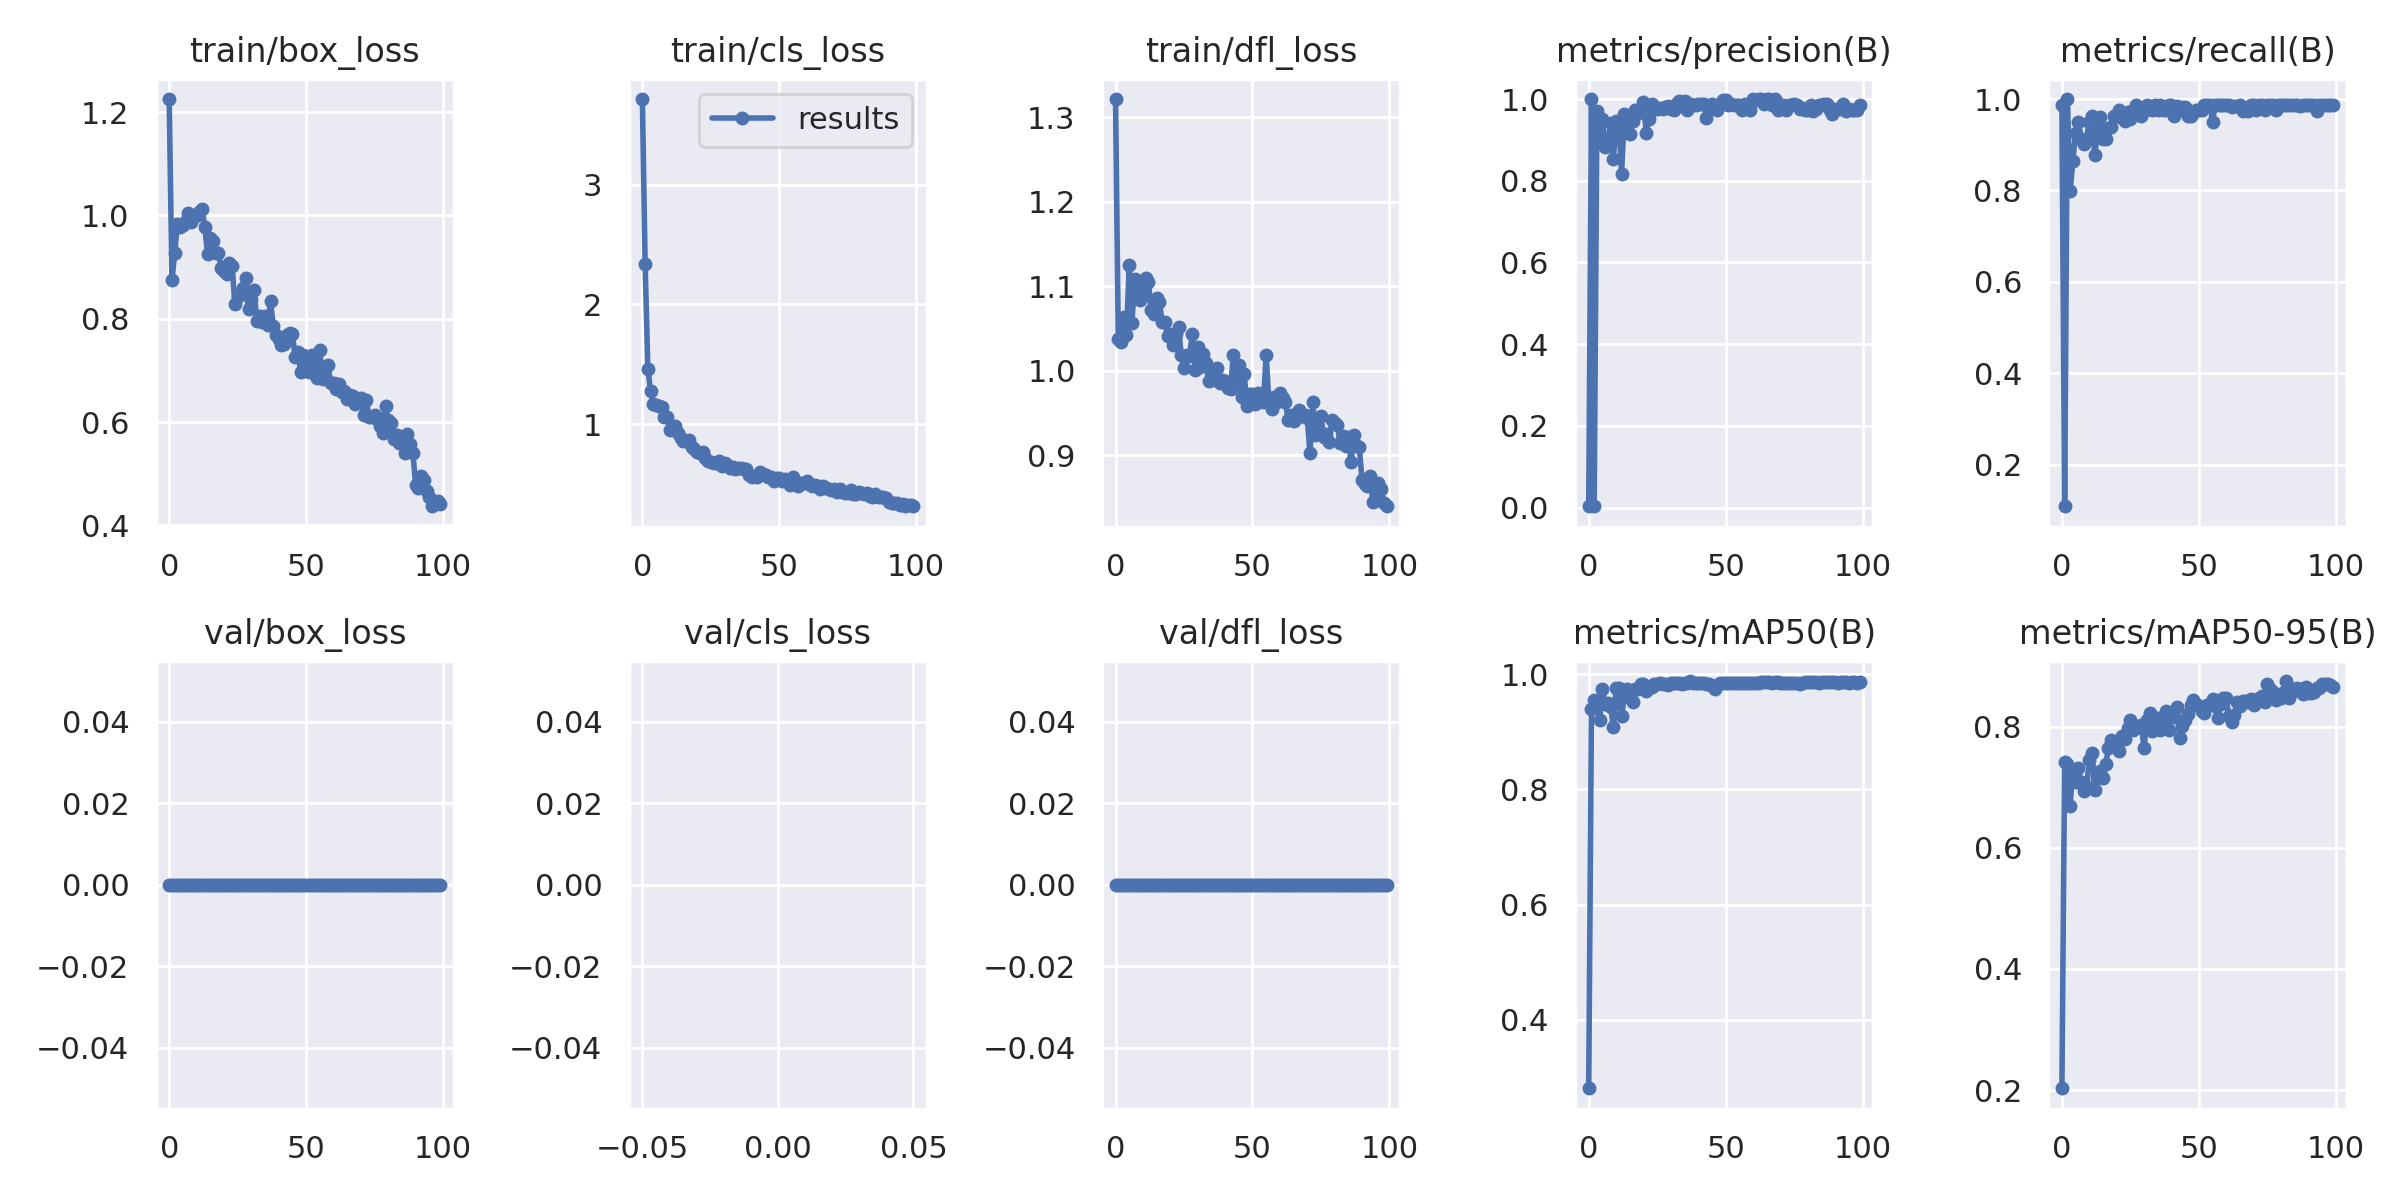

The file beside this chart, header and first rows:
epoch, train/box_loss, train/cls_loss, train/dfl_loss, metrics/precision(B), metrics/recall(B), metrics/mAP50(B), metrics/mAP50-95(B), val/box_loss, val/cls_loss, val/dfl_loss, lr/pg0, lr/pg1, lr/pg2
0, 1.225, 3.713, 1.322, 0.00329, 0.9877, 0.2807, 0.2032, 0, inf, 0, 0.0847, 0.0017, 0.0017
1, 0.8742, 2.338, 1.037, 1, 0.1095, 0.9393, 0.7417, 0, inf, 0, 0.06846, 0.003465, 0.003465
2, 0.9272, 1.466, 1.034, 0.00333, 1, 0.9557, 0.7376, 0, inf, 0, 0.05219, 0.005195, 0.005195
3, 0.984, 1.276, 1.063, 0.97, 0.799, 0.9443, 0.6694, 0, inf, 0, 0.03589, 0.006889, 0.006889
4, 0.9774, 1.167, 1.043, 0.9105, 0.8642, 0.9205, 0.7291, 0, inf, 0, 0.01955, 0.008548, 0.008548
5, 0.9806, 1.165, 1.126, 0.9513, 0.9259, 0.9751, 0.7088, 0, inf, 0, 0.009505, 0.009505, 0.009505
6, 0.9891, 1.15, 1.057, 0.8826, 0.9506, 0.9482, 0.7313, 0, inf, 0, 0.009505, 0.009505, 0.009505
7, 1.004, 1.147, 1.109, 0.8952, 0.9136, 0.95, 0.7078, 0, inf, 0, 0.009406, 0.009406, 0.009406
8, 0.9865, 1.066, 1.099, 0.9406, 0.9012, 0.9438, 0.6943, 0, inf, 0, 0.009307, 0.009307, 0.009307
9, 0.9979, 1.06, 1.084, 0.854, 0.9136, 0.9091, 0.7002, 0, inf, 0, 0.009208, 0.009208, 0.009208
10, 1.001, 0.9562, 1.089, 0.9452, 0.9506, 0.9769, 0.7445, 0, inf, 0, 0.009109, 0.009109, 0.009109
11, 1.007, 0.9653, 1.11, 0.9387, 0.963, 0.9769, 0.7571, 0, inf, 0, 0.00901, 0.00901, 0.00901
12, 1.013, 0.9873, 1.105, 0.8163, 0.8778, 0.927, 0.6958, 0, inf, 0, 0.008911, 0.008911, 0.008911
13, 0.977, 0.9321, 1.072, 0.9644, 0.9259, 0.9614, 0.7148, 0, inf, 0, 0.008812, 0.008812, 0.008812
14, 0.9263, 0.8826, 1.067, 0.9511, 0.9609, 0.9738, 0.727, 0, inf, 0, 0.008713, 0.008713, 0.008713
15, 0.9563, 0.8637, 1.085, 0.9134, 0.912, 0.9622, 0.7147, 0, inf, 0, 0.008614, 0.008614, 0.008614
16, 0.9502, 0.8632, 1.082, 0.9457, 0.9136, 0.9527, 0.7375, 0, inf, 0, 0.008515, 0.008515, 0.008515
17, 0.928, 0.8665, 1.058, 0.9743, 0.9363, 0.9752, 0.7642, 0, inf, 0, 0.008416, 0.008416, 0.008416
18, 0.927, 0.8144, 1.058, 0.9654, 0.9383, 0.9739, 0.777, 0, inf, 0, 0.008317, 0.008317, 0.008317
19, 0.8976, 0.7987, 1.041, 0.9726, 0.963, 0.9827, 0.7734, 0, inf, 0, 0.008218, 0.008218, 0.008218
20, 0.8923, 0.7738, 1.044, 0.9931, 0.963, 0.9836, 0.7706, 0, inf, 0, 0.008119, 0.008119, 0.008119
21, 0.8861, 0.7607, 1.03, 0.9177, 0.9753, 0.9719, 0.7603, 0, inf, 0, 0.00802, 0.00802, 0.00802
22, 0.908, 0.7686, 1.043, 0.951, 0.9577, 0.9761, 0.7848, 0, inf, 0, 0.007921, 0.007921, 0.007921
23, 0.9014, 0.7196, 1.051, 0.9872, 0.9509, 0.9783, 0.7793, 0, inf, 0, 0.007822, 0.007822, 0.007822
24, 0.8278, 0.696, 1.018, 0.9752, 0.9718, 0.9828, 0.797, 0, inf, 0, 0.007723, 0.007723, 0.007723
25, 0.8432, 0.6851, 1.003, 0.9748, 0.9563, 0.983, 0.8112, 0, inf, 0, 0.007624, 0.007624, 0.007624
26, 0.8454, 0.6753, 1.018, 0.9785, 0.9753, 0.9844, 0.7937, 0, inf, 0, 0.007525, 0.007525, 0.007525
27, 0.8604, 0.6822, 1.017, 0.9756, 0.986, 0.984, 0.7977, 0, inf, 0, 0.007426, 0.007426, 0.007426
28, 0.8797, 0.6933, 1.043, 0.9811, 0.9753, 0.9841, 0.799, 0, inf, 0, 0.007327, 0.007327, 0.007327
29, 0.8193, 0.6523, 1.001, 0.9834, 0.963, 0.9817, 0.8031, 0, inf, 0, 0.007228, 0.007228, 0.007228
30, 0.8354, 0.6809, 1.028, 0.9753, 0.9734, 0.9848, 0.7651, 0, inf, 0, 0.007129, 0.007129, 0.007129
31, 0.8558, 0.6593, 1.005, 0.9729, 0.9877, 0.9842, 0.8106, 0, inf, 0, 0.00703, 0.00703, 0.00703
32, 0.796, 0.6347, 1.019, 0.9876, 0.9858, 0.9849, 0.8217, 0, inf, 0, 0.006931, 0.006931, 0.006931
33, 0.8048, 0.6441, 1.009, 0.9952, 0.9753, 0.9848, 0.7932, 0, inf, 0, 0.006832, 0.006832, 0.006832
34, 0.7937, 0.6277, 0.9878, 0.9877, 0.9871, 0.9839, 0.8018, 0, inf, 0, 0.006733, 0.006733, 0.006733
35, 0.8056, 0.6333, 0.9891, 0.9962, 0.9753, 0.985, 0.8148, 0, inf, 0, 0.006634, 0.006634, 0.006634
36, 0.7882, 0.6369, 0.9958, 0.9739, 0.9877, 0.985, 0.7944, 0, inf, 0, 0.006535, 0.006535, 0.006535
37, 0.8336, 0.6312, 1.004, 0.9866, 0.9753, 0.9884, 0.8064, 0, inf, 0, 0.006436, 0.006436, 0.006436
38, 0.7864, 0.6262, 0.9856, 0.9845, 0.9753, 0.9846, 0.8262, 0, inf, 0, 0.006337, 0.006337, 0.006337
39, 0.7685, 0.5765, 0.9888, 0.9858, 0.9877, 0.985, 0.7945, 0, inf, 0, 0.006238, 0.006238, 0.006238
40, 0.7599, 0.5654, 0.9879, 0.9876, 0.9859, 0.9852, 0.8221, 0, inf, 0, 0.006139, 0.006139, 0.006139
41, 0.7498, 0.5669, 0.9797, 0.9871, 0.963, 0.9848, 0.8153, 0, inf, 0, 0.00604, 0.00604, 0.00604
42, 0.7504, 0.5613, 0.9778, 0.9876, 0.9846, 0.9853, 0.8317, 0, inf, 0, 0.005941, 0.005941, 0.005941
43, 0.7692, 0.6038, 1.018, 0.9541, 0.9753, 0.9837, 0.7817, 0, inf, 0, 0.005842, 0.005842, 0.005842
44, 0.7727, 0.5898, 0.9887, 0.9755, 0.9831, 0.9838, 0.8013, 0, inf, 0, 0.005743, 0.005743, 0.005743
45, 0.7697, 0.574, 1.006, 0.9876, 0.9819, 0.9795, 0.8107, 0, inf, 0, 0.005644, 0.005644, 0.005644
46, 0.7264, 0.5647, 0.9692, 0.9838, 0.963, 0.9743, 0.8206, 0, inf, 0, 0.005545, 0.005545, 0.005545
47, 0.7363, 0.5628, 0.9957, 0.9721, 0.963, 0.9821, 0.8353, 0, inf, 0, 0.005446, 0.005446, 0.005446
48, 0.6973, 0.5267, 0.9576, 0.9874, 0.97, 0.9842, 0.8443, 0, inf, 0, 0.005347, 0.005347, 0.005347
49, 0.7295, 0.5558, 0.9719, 0.9975, 0.9753, 0.9848, 0.838, 0, inf, 0, 0.005248, 0.005248, 0.005248
50, 0.7058, 0.5553, 0.9726, 0.9977, 0.9753, 0.9853, 0.8335, 0, inf, 0, 0.005149, 0.005149, 0.005149
51, 0.6966, 0.5258, 0.9607, 0.9866, 0.9753, 0.9851, 0.8258, 0, inf, 0, 0.00505, 0.00505, 0.00505
52, 0.7303, 0.5436, 0.9741, 0.9876, 0.9866, 0.9858, 0.8218, 0, inf, 0, 0.004951, 0.004951, 0.004951
53, 0.7265, 0.5405, 0.9721, 0.9858, 0.9877, 0.9858, 0.835, 0, inf, 0, 0.004852, 0.004852, 0.004852
54, 0.6857, 0.4922, 0.9629, 0.9857, 0.9877, 0.9858, 0.838, 0, inf, 0, 0.004753, 0.004753, 0.004753
55, 0.7386, 0.5644, 1.018, 0.985, 0.9506, 0.9845, 0.8462, 0, inf, 0, 0.004654, 0.004654, 0.004654
56, 0.6834, 0.5192, 0.9612, 0.973, 0.9877, 0.9853, 0.8335, 0, inf, 0, 0.004555, 0.004555, 0.004555
57, 0.6868, 0.4849, 0.9545, 0.9876, 0.9866, 0.9855, 0.8141, 0, inf, 0, 0.004456, 0.004456, 0.004456
58, 0.7103, 0.51, 0.9684, 0.9858, 0.9877, 0.9849, 0.8374, 0, inf, 0, 0.004357, 0.004357, 0.004357
59, 0.6748, 0.512, 0.9626, 0.9723, 0.9877, 0.985, 0.8467, 0, inf, 0, 0.004258, 0.004258, 0.004258
... 40 more rows
